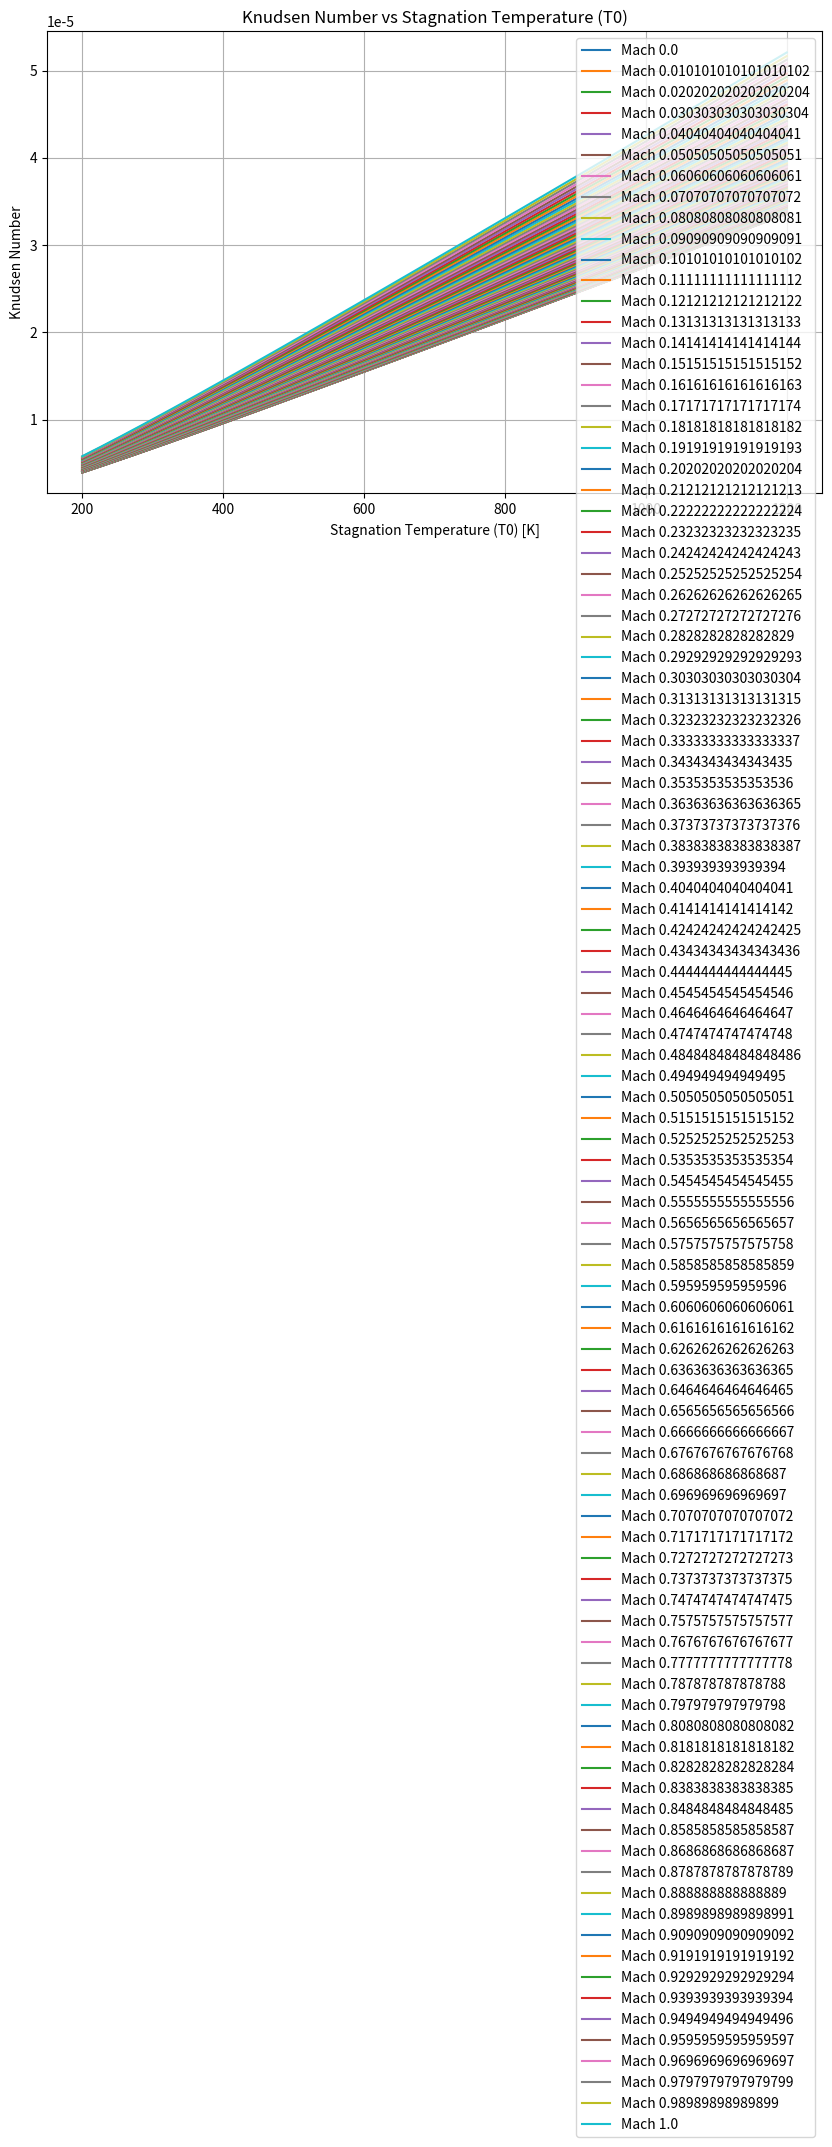

Generate this figure with matplotlib:
import numpy as np
import matplotlib.pyplot as plt

# Constants
gamma = 1.4  # Specific heat ratio for air
R = 287.05  # Specific gas constant for air [J/(kg*K)]
mu_ref = 1.716e-5  # Reference dynamic viscosity [Pa·s]
T_ref = 273.15  # Reference temperature for viscosity [K]
S = 110.4  # Sutherland's constant [K]
L = 0.01  # Characteristic length [m]

# Range for stagnation temperature (T0)
T0_range = np.linspace(200, 1200, 500)  # From 200 K to 1200 K

# Fixed Mach numbers
Mach_numbers = [0.5, 1.0, 2.0, 3.0]

# Functions to compute properties
def static_temperature(T0, M):
    return T0 / (1 + (gamma - 1) / 2 * M**2)

def static_pressure(P0, T, T0):
    return P0 * (T / T0) ** (gamma / (gamma - 1))

def density(P, T):
    return P / (R * T)

def dynamic_viscosity(T):
    return mu_ref * (T / T_ref) ** 1.5 * (T_ref + S) / (T + S)

def mean_free_path(mu, rho, T):
    return mu / (rho * np.sqrt(2 * R * T / np.pi))

def knudsen_number(P0, T0, M):
    T = static_temperature(T0, M)
    P = static_pressure(P0, T, T0)
    rho = density(P, T)
    mu = dynamic_viscosity(T)
    lambda_mfp = mean_free_path(mu, rho, T)
    return lambda_mfp / L

P0 = 101325
# Calculate Knudsen numbers for each Mach number over the T0 range
knudsen_data = {M: [knudsen_number(P0,T0, M) for T0 in T0_range] for M in np.linspace(0,1,100)}

print(knudsen_data[1])

# Plotting
plt.figure(figsize=(10, 6))
for M, kn_data in knudsen_data.items():
    plt.plot(T0_range, kn_data, label=f'Mach {M}')

plt.title("Knudsen Number vs Stagnation Temperature (T0)")
plt.xlabel("Stagnation Temperature (T0) [K]")
plt.ylabel("Knudsen Number")
plt.grid(True)
plt.legend()
plt.show()
